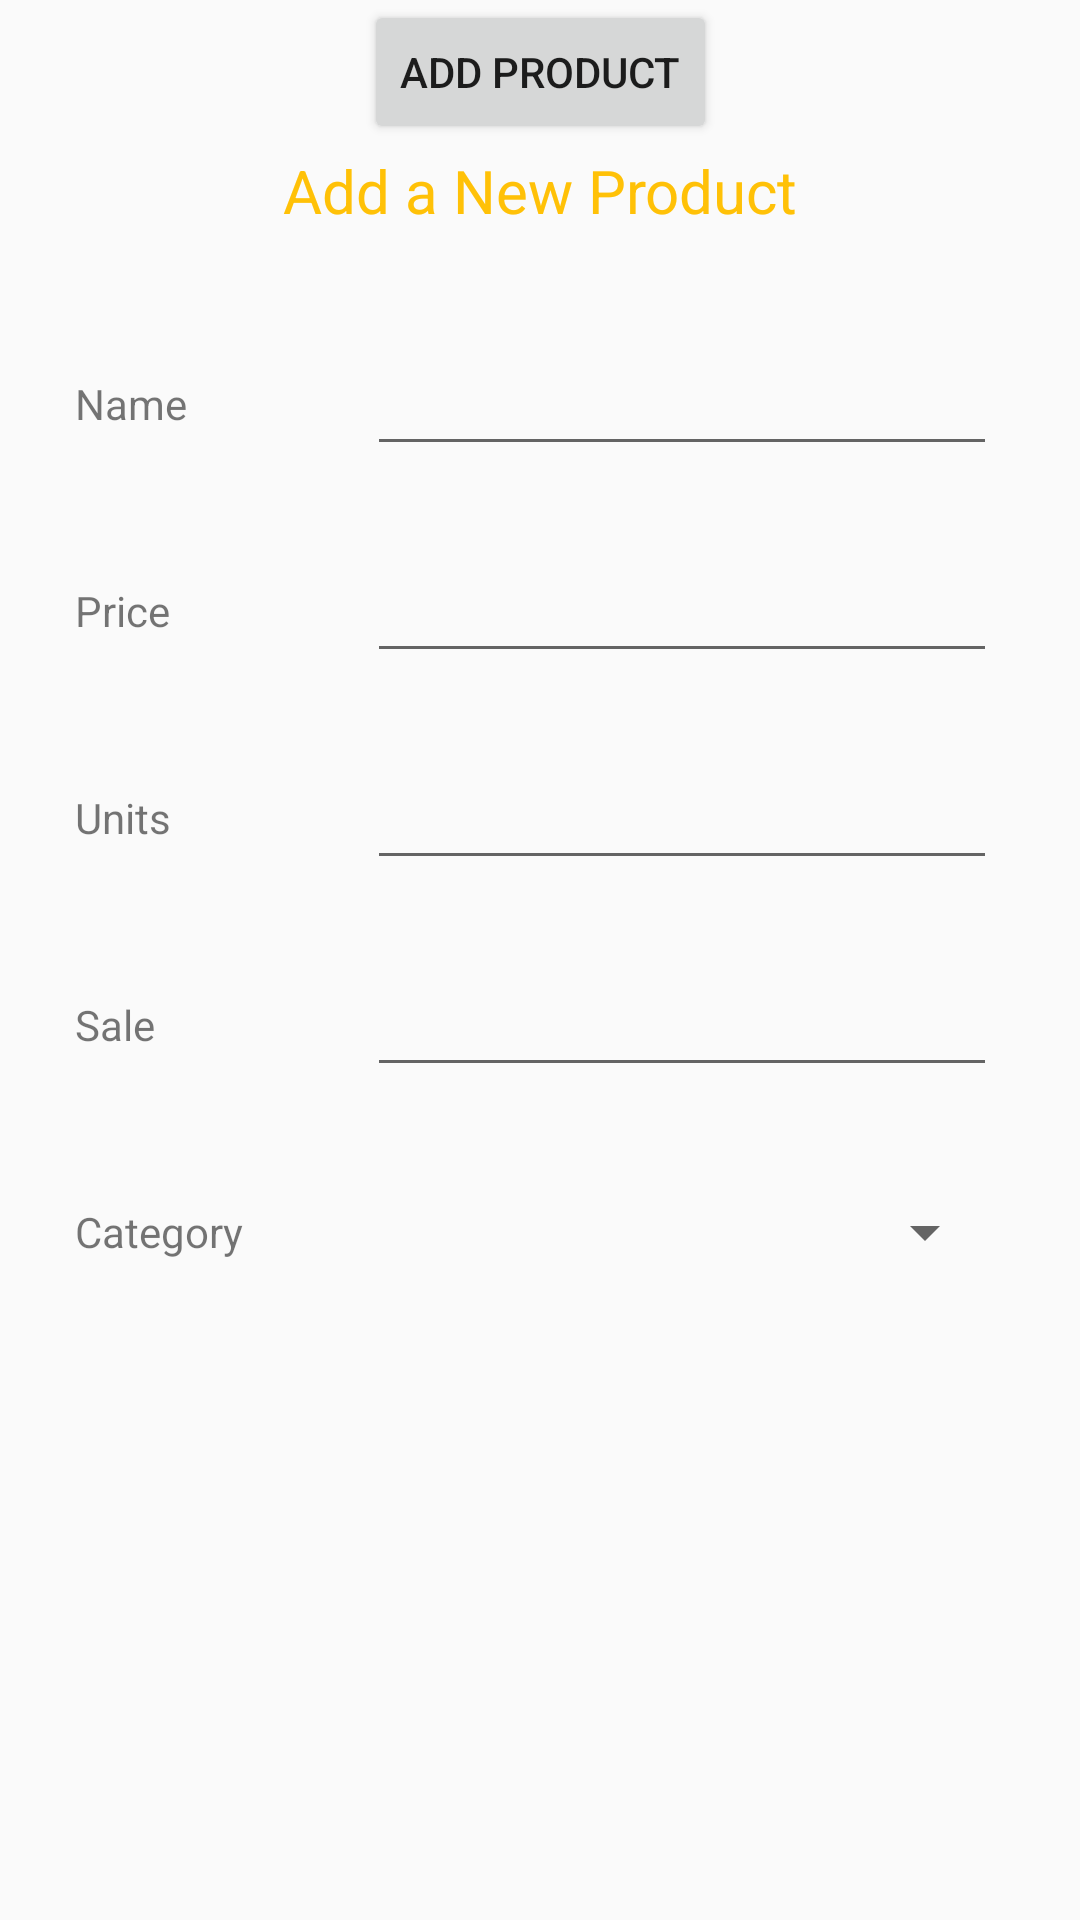

This screen was rendered from an Android layout file. Write that file and the resources it references.
<!-- AndroidManifest.xml: application theme Theme.Shop -->
<!-- res/layout/add_product_fragment.xml -->
<?xml version="1.0" encoding="utf-8"?>
<androidx.constraintlayout.widget.ConstraintLayout xmlns:android="http://schemas.android.com/apk/res/android"
    xmlns:app="http://schemas.android.com/apk/res-auto"
    xmlns:tools="http://schemas.android.com/tools"
    android:id="@+id/addP"
    android:layout_width="match_parent"
    android:layout_height="match_parent">

    <TextView
        android:id="@+id/addProdTitle"
        android:layout_width="wrap_content"
        android:layout_height="wrap_content"
        android:layout_marginTop="50dp"
        android:text="@string/titleAddProd"
        android:textColor="#FFC107"
        android:textSize="20sp"
        app:layout_constraintEnd_toEndOf="parent"
        app:layout_constraintHorizontal_bias="0.5"
        app:layout_constraintStart_toStartOf="parent"
        app:layout_constraintTop_toTopOf="parent" />

    <TextView
        android:id="@+id/nameAddProdTv"
        android:layout_width="wrap_content"
        android:layout_height="wrap_content"
        android:layout_marginTop="125dp"
        android:text="@string/nameChng"
        app:layout_constraintStart_toStartOf="@+id/priceAddProdTv"
        app:layout_constraintTop_toTopOf="parent" />

    <TextView
        android:id="@+id/priceAddProdTv"
        android:layout_width="wrap_content"
        android:layout_height="wrap_content"
        android:layout_marginTop="50dp"
        android:text="@string/priceAddProd"
        app:layout_constraintStart_toStartOf="@+id/unitsAddProdTv"
        app:layout_constraintTop_toBottomOf="@+id/nameAddProdTv" />

    <TextView
        android:id="@+id/unitsAddProdTv"
        android:layout_width="wrap_content"
        android:layout_height="wrap_content"
        android:layout_marginTop="50dp"
        android:text="@string/unitsAddProd"
        app:layout_constraintStart_toStartOf="@+id/saleAddProdTv"
        app:layout_constraintTop_toBottomOf="@+id/priceAddProdTv" />

    <TextView
        android:id="@+id/saleAddProdTv"
        android:layout_width="wrap_content"
        android:layout_height="wrap_content"
        android:layout_marginTop="50dp"
        android:text="@string/saleAddProd"
        app:layout_constraintStart_toStartOf="@+id/categoryAddProdTv"
        app:layout_constraintTop_toBottomOf="@+id/unitsAddProdTv" />

    <TextView
        android:id="@+id/categoryAddProdTv"
        android:layout_width="wrap_content"
        android:layout_height="wrap_content"
        android:layout_marginStart="25dp"
        android:layout_marginTop="50dp"
        android:text="@string/categoryAddProd"
        app:layout_constraintStart_toStartOf="parent"
        app:layout_constraintTop_toBottomOf="@+id/saleAddProdTv" />

    <EditText
        android:id="@+id/nameAddProdEt"
        android:layout_width="wrap_content"
        android:layout_height="wrap_content"
        android:layout_marginStart="60dp"
        android:ems="10"
        android:inputType="textPersonName"
        app:layout_constraintBottom_toBottomOf="@+id/nameAddProdTv"
        app:layout_constraintStart_toEndOf="@+id/nameAddProdTv"
        app:layout_constraintTop_toTopOf="@+id/nameAddProdTv" />

    <EditText
        android:id="@+id/priceAddProdEt"
        android:layout_width="wrap_content"
        android:layout_height="wrap_content"
        android:ems="10"
        android:inputType="numberDecimal"
        app:layout_constraintBottom_toBottomOf="@+id/priceAddProdTv"
        app:layout_constraintStart_toStartOf="@+id/nameAddProdEt"
        app:layout_constraintTop_toTopOf="@+id/priceAddProdTv" />

    <EditText
        android:id="@+id/unitsAddProdEt"
        android:layout_width="wrap_content"
        android:layout_height="wrap_content"
        android:ems="10"
        android:inputType="number"
        app:layout_constraintBottom_toBottomOf="@+id/unitsAddProdTv"
        app:layout_constraintStart_toStartOf="@+id/priceAddProdEt"
        app:layout_constraintTop_toTopOf="@+id/unitsAddProdTv" />

    <EditText
        android:id="@+id/saleAddProdEt"
        android:layout_width="wrap_content"
        android:layout_height="wrap_content"
        android:ems="10"
        android:inputType="textPersonName"
        app:layout_constraintBottom_toBottomOf="@+id/saleAddProdTv"
        app:layout_constraintStart_toStartOf="@+id/unitsAddProdEt"
        app:layout_constraintTop_toTopOf="@+id/saleAddProdTv" />

    <Spinner
        android:id="@+id/addProdSpinner"
        android:layout_width="210dp"
        android:layout_height="23dp"
        app:layout_constraintBottom_toBottomOf="@+id/categoryAddProdTv"
        app:layout_constraintStart_toStartOf="@+id/saleAddProdEt"
        app:layout_constraintTop_toTopOf="@+id/categoryAddProdTv" />

    <EditText
        android:id="@+id/categoryAddProdEt"
        android:layout_width="wrap_content"
        android:layout_height="wrap_content"
        android:layout_marginTop="50dp"
        android:ems="10"
        android:inputType="textPersonName"
        android:visibility="invisible"
        app:layout_constraintStart_toStartOf="@+id/addProdSpinner"
        app:layout_constraintTop_toBottomOf="@+id/addProdSpinner" />

    <Button
        android:id="@+id/addProdBtn"
        android:layout_width="wrap_content"
        android:layout_height="wrap_content"
        android:text="@string/addProdBtn"
        app:layout_constraintEnd_toEndOf="parent"
        app:layout_constraintHorizontal_bias="0.5"
        app:layout_constraintStart_toStartOf="parent"
        tools:layout_editor_absoluteY="595dp" />


</androidx.constraintlayout.widget.ConstraintLayout>
<!-- resources referenced by this layout -->
<resources>
  <string name="addProdBtn">Add Product</string>
  <string name="categoryAddProd">Category</string>
  <string name="nameChng">Name</string>
  <string name="priceAddProd">Price</string>
  <string name="saleAddProd">Sale</string>
  <string name="titleAddProd">Add a New Product</string>
  <string name="unitsAddProd">Units</string>
  <style name="Theme.Shop" parent="Theme.AppCompat.DayNight.NoActionBar">
          
          <item name="colorPrimary">@color/purple_500</item>
          <item name="colorPrimaryVariant">@color/purple_700</item>
          <item name="colorOnPrimary">@color/white</item>
          
          <item name="colorSecondary">@color/teal_200</item>
          <item name="colorSecondaryVariant">@color/teal_700</item>
          <item name="colorOnSecondary">@color/black</item>
          
          <item name="android:statusBarColor" tools:targetApi="l">?attr/colorPrimaryVariant</item>
          
  
      </style>
  <!-- not gathered from this repository: default colours our renderer supplied (Android Studio template values) -->
  <color name="purple_500">#FF6200EE</color>
  <color name="purple_700">#FF3700B3</color>
  <color name="teal_200">#FF03DAC5</color>
  <color name="teal_700">#FF018786</color>
  <color name="black">#FF000000</color>
  <color name="white">#FFFFFFFF</color>
</resources>
